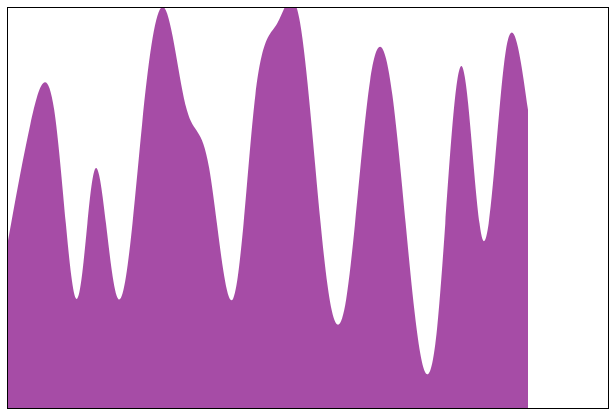
D3 v4 page, settled after 360 driven frames (6 s of simulated time); the page loaded 1 data file(s).


    var margin = {
      top: 20,
      right: 20,
      bottom: 60,
      left: 60
    }
    var w = 600 - margin.left - margin.right,
      h = 400 - margin.top - margin.bottom;
    var path, subjects;
    var timeParse = d3.timeParse("%Y%m%d");

    $.getJSON('./data.json', function (json) {
      subjects = json;

      _.keys(subjects).forEach(subject => {
        subjects[subject].forEach(d => {
          d.date = timeParse(d.date)
        })
      });

      path = d3.select('#chartArea')
        .append('svg')
        .attr('width', '100%')
        .attr('height', '100%')
        .append('g')
        .append('path');

      updateChart('math');
    });

    function updateChart(subject) {
      var data = subjects[subject];
      var dates = _.map(data, 'date')
      var counts = _.map(data, 'count')

      var xScale = d3.scaleTime()
        .domain(d3.extent(dates))
        .range([0, w]);

      var yScale = d3.scaleLinear()
        .domain(d3.extent(counts))
        .range([h, 0]);

      // Below code is to have line chart
      // var line = d3.line()
      //   .x(d => xScale(d.date))
      //   .y(d => yScale(d.count))
      //   .curve(d3.curveBundle);

      // path.datum(data)
      //   .transition()
      //   .duration(450)
      //   .attr('d', line);

      // Below code is to have area chart
      var area = d3.area()
        .x(d => xScale(d.date))
        .y0(d => yScale(0))
        .y1(d => yScale(d.count))
        .curve(d3.curveNatural);

      path.datum(data)
        .transition()
        .duration(450)
        .attr('d', area);
    }
  

### data: data.json
{
 "math": [
  {
   "date": "20140101",
   "count": 18
  },
  {
   "date": "20140116",
   "count": 26
  },
  {
   "date": "20140201",
   "count": 27
  },
  {
   "date": "20140216",
   "count": 14
  },
  {
   "date": "20140301",
   "count": 23
  },
  {
   "date": "20140316",
   "count": 14
  },
  {
   "date": "20140401",
   "count": 26
  },
  {
   "date": "20140416",
   "count": 34
  },
  "... 16 more items"
 ],
 "science": [
  {
   "date": "20140101",
   "count": 22
  },
  {
   "date": "20140116",
   "count": 21
  },
  {
   "date": "20140201",
   "count": 28
  },
  {
   "date": "20140216",
   "count": 33
  },
  {
   "date": "20140301",
   "count": 30
  },
  {
   "date": "20140316",
   "count": 21
  },
  {
   "date": "20140401",
   "count": 28
  },
  {
   "date": "20140416",
   "count": 35
  },
  "... 16 more items"
 ],
 "reading": [
  {
   "date": "20140101",
   "count": 19
  },
  {
   "date": "20140116",
   "count": 19
  },
  {
   "date": "20140201",
   "count": 14
  },
  {
   "date": "20140216",
   "count": 28
  },
  {
   "date": "20140301",
   "count": 26
  },
  {
   "date": "20140316",
   "count": 17
  },
  {
   "date": "20140401",
   "count": 27
  },
  {
   "date": "20140416",
   "count": 19
  },
  "... 16 more items"
 ]
}